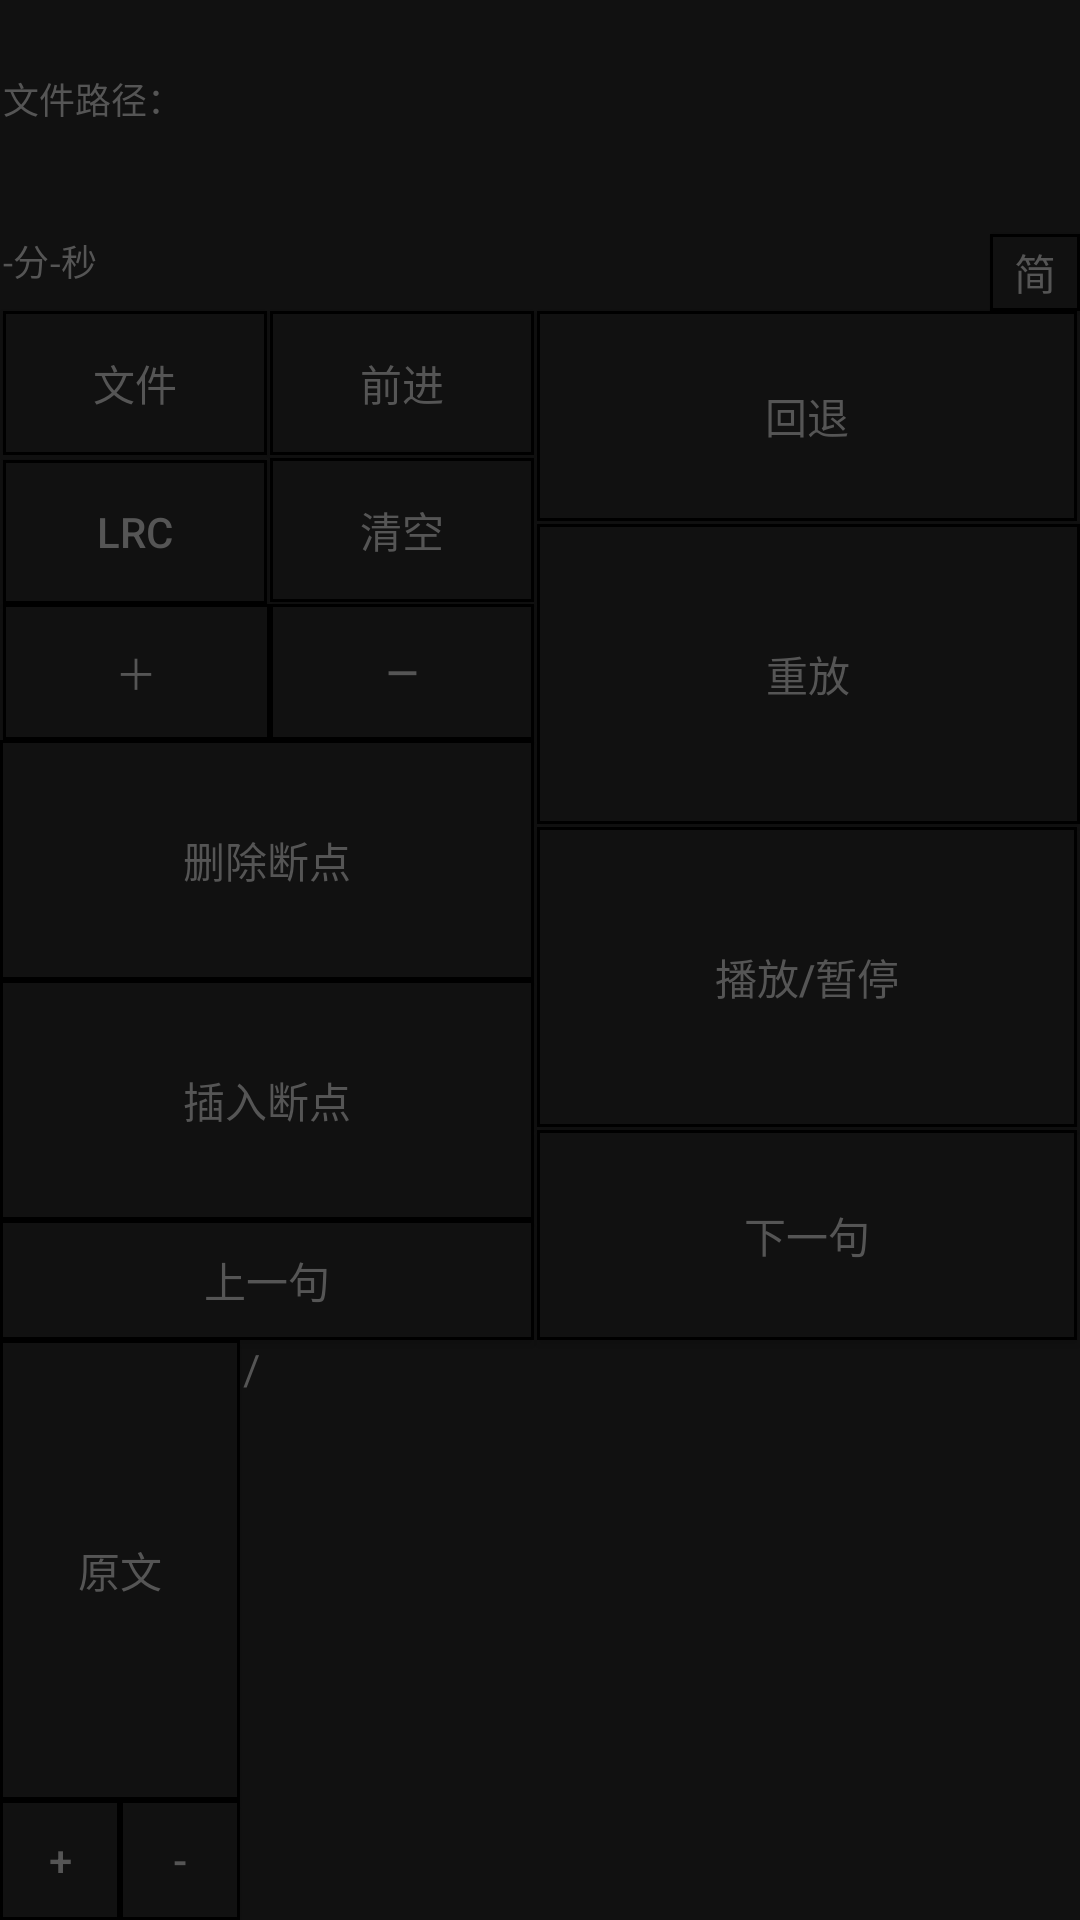

Android layout source for this screen:
<!-- AndroidManifest.xml: application theme AppTheme -->
<!-- res/layout/activity_main.xml -->
<?xml version="1.0" encoding="utf-8"?>
<android.support.constraint.ConstraintLayout xmlns:android="http://schemas.android.com/apk/res/android"
    xmlns:app="http://schemas.android.com/apk/res-auto"
    xmlns:tools="http://schemas.android.com/tools"
    android:layout_width="match_parent"
    android:layout_height="match_parent"
    android:background="#111"
    tools:context="com.example.x.listenme.MainActivity">

    <TextView
        android:id="@+id/textView2"
        android:layout_width="0dp"
        android:layout_height="wrap_content"
        android:layout_marginBottom="16dp"
        android:layout_marginEnd="8dp"
        android:text="TextView"
        android:textColor="#fff"
        android:visibility="invisible"
        app:layout_constraintBottom_toBottomOf="parent"
        app:layout_constraintEnd_toEndOf="parent"
        app:layout_constraintHorizontal_bias="0.0"
        app:layout_constraintStart_toEndOf="@+id/btnShowText" />

    <ImageView
        android:id="@+id/surfaceViewProgress"
        android:layout_width="0dp"
        android:layout_height="35dp"
        app:layout_constraintEnd_toEndOf="parent"
        app:layout_constraintLeft_toLeftOf="parent"
        app:layout_constraintRight_toRightOf="parent"
        app:layout_constraintStart_toStartOf="parent"
        app:layout_constraintTop_toBottomOf="@+id/txtFilePath" />


    <Button
        android:id="@+id/btnOpenFile"
        android:layout_width="wrap_content"
        android:layout_height="wrap_content"
        android:layout_marginLeft="1dp"
        android:layout_marginTop="8dp"
        android:background="@drawable/buttonstyle"
        android:text="文件"
        android:textColor="#555"
        app:layout_constraintLeft_toLeftOf="parent"
        app:layout_constraintTop_toBottomOf="@+id/txtPosition" />

    <Button
        android:id="@+id/btnLRC"
        android:layout_width="wrap_content"
        android:layout_height="wrap_content"
        android:background="@drawable/buttonstyle"
        android:text="LRC"
        android:textColor="#555"
        app:layout_constraintBaseline_toBaselineOf="@+id/btnClear"
        app:layout_constraintStart_toStartOf="@+id/btnOpenFile" />

    <Button
        android:id="@+id/btnClear"
        android:layout_width="wrap_content"
        android:layout_height="wrap_content"
        android:layout_marginStart="1dp"
        android:layout_marginTop="1dp"
        android:background="@drawable/buttonstyle"
        android:text="清空"
        android:textColor="#555"
        app:layout_constraintStart_toEndOf="@+id/btnOpenFile"
        app:layout_constraintTop_toBottomOf="@+id/btnOpenFile" />

    <TextView
        android:id="@+id/txtPosition"
        android:layout_width="wrap_content"
        android:layout_height="wrap_content"
        android:layout_marginStart="1dp"
        android:text="-分-秒"
        android:textColor="#555"
        android:textSize="12sp"
        app:layout_constraintStart_toStartOf="parent"
        app:layout_constraintTop_toBottomOf="@+id/surfaceViewProgress" />

    <TextView
        android:id="@+id/txtFilePath"
        android:layout_width="0dp"
        android:layout_height="19dp"
        android:layout_marginEnd="1dp"
        android:layout_marginStart="1dp"
        android:layout_marginTop="24dp"
        android:text="文件路径："
        android:textColor="#555"
        android:textSize="12sp"
        app:layout_constraintEnd_toEndOf="parent"
        app:layout_constraintStart_toStartOf="parent"
        app:layout_constraintTop_toTopOf="parent" />

    <Button
        android:id="@+id/btnBack"
        android:layout_width="0dp"
        android:layout_height="70dp"
        android:layout_marginEnd="1dp"
        android:layout_marginStart="1dp"
        android:background="@drawable/buttonstyle"
        android:text="回退"
        android:textColor="#555"
        app:layout_constraintEnd_toEndOf="parent"
        app:layout_constraintStart_toEndOf="@+id/btnForward"
        app:layout_constraintTop_toTopOf="@+id/btnForward" />

    <Button
        android:id="@+id/btnRePlay"
        android:layout_width="0dp"
        android:layout_height="100dp"
        android:layout_marginTop="1dp"
        android:background="@drawable/buttonstyle"
        android:text="重放"
        android:textColor="#555"
        app:layout_constraintEnd_toEndOf="parent"
        app:layout_constraintStart_toStartOf="@+id/btnBack"
        app:layout_constraintTop_toBottomOf="@+id/btnBack" />

    <Button
        android:id="@+id/btnPlayOrPause"
        android:layout_width="0dp"
        android:layout_height="100dp"
        android:layout_marginEnd="1dp"
        android:layout_marginTop="1dp"
        android:background="@drawable/buttonstyle"
        android:text="播放/暂停"
        android:textColor="#555"
        app:layout_constraintEnd_toEndOf="parent"
        app:layout_constraintHorizontal_bias="1.0"
        app:layout_constraintStart_toStartOf="@+id/btnRePlay"
        app:layout_constraintTop_toBottomOf="@+id/btnRePlay" />

    <Button
        android:id="@+id/btnNext"
        android:layout_width="0dp"
        android:layout_height="70dp"
        android:layout_marginBottom="1dp"
        android:layout_marginEnd="1dp"
        android:layout_marginTop="1dp"
        android:background="@drawable/buttonstyle"
        android:text="下一句"
        android:textColor="#555"
        app:layout_constraintBottom_toBottomOf="parent"
        app:layout_constraintEnd_toEndOf="parent"
        app:layout_constraintHorizontal_bias="1.0"
        app:layout_constraintStart_toStartOf="@+id/btnPlayOrPause"
        app:layout_constraintTop_toBottomOf="@+id/btnPlayOrPause"
        app:layout_constraintVertical_bias="0.0" />

    <Button
        android:id="@+id/btnForward"
        android:layout_width="wrap_content"
        android:layout_height="wrap_content"
        android:layout_marginBottom="1dp"
        android:layout_marginStart="1dp"
        android:layout_marginTop="1dp"
        android:background="@drawable/buttonstyle"
        android:text="前进"
        android:textColor="#555"
        app:layout_constraintBottom_toBottomOf="@+id/btnOpenFile"
        app:layout_constraintStart_toEndOf="@+id/btnOpenFile"
        app:layout_constraintTop_toTopOf="@+id/btnOpenFile" />

    <Button
        android:id="@+id/btnPre"
        android:layout_width="0dp"
        android:layout_height="40dp"
        android:background="@drawable/buttonstyle"
        android:text="上一句"
        android:textColor="#555"
        app:layout_constraintBottom_toBottomOf="@+id/btnNext"
        app:layout_constraintEnd_toEndOf="@+id/btnClear"
        app:layout_constraintStart_toStartOf="parent" />

    <Button
        android:id="@+id/btnInsertPoint"
        android:layout_width="0dp"
        android:layout_height="80dp"
        android:layout_marginLeft="0dp"
        android:background="@drawable/buttonstyle"
        android:text="插入断点"
        android:textColor="#555"
        app:layout_constraintBottom_toTopOf="@+id/btnPre"
        app:layout_constraintEnd_toEndOf="@+id/btnPre"
        app:layout_constraintHorizontal_bias="0.875"
        app:layout_constraintLeft_toLeftOf="parent"
        app:layout_constraintStart_toStartOf="parent" />

    <Button
        android:id="@+id/btnDelPoint"
        android:layout_width="0dp"
        android:layout_height="80dp"
        android:background="@drawable/buttonstyle"
        android:text="删除断点"
        android:textColor="#555"
        app:layout_constraintBottom_toTopOf="@+id/btnInsertPoint"
        app:layout_constraintEnd_toEndOf="@+id/btnInsertPoint"
        app:layout_constraintStart_toStartOf="@+id/btnInsertPoint" />

    <TextView
        android:id="@+id/txtText"
        android:layout_width="0dp"
        android:layout_height="wrap_content"
        android:layout_marginEnd="1dp"
        android:layout_marginStart="1dp"
        android:text="/"
        android:textColor="#555"
        android:textSize="14sp"
        app:layout_constraintEnd_toEndOf="parent"
        app:layout_constraintHorizontal_bias="0.0"
        app:layout_constraintStart_toEndOf="@+id/btnShowText"
        app:layout_constraintTop_toBottomOf="@+id/btnPre" />

    <Button
        android:id="@+id/btnShowText"
        android:layout_width="80dp"
        android:layout_height="0dp"
        android:background="@drawable/buttonstyle"
        android:text="原文"
        android:textColor="#555"
        app:layout_constraintBottom_toTopOf="@+id/btnSpeedUp"
        app:layout_constraintLeft_toLeftOf="parent"
        app:layout_constraintTop_toBottomOf="@+id/btnPre" />


    <Button
        android:id="@+id/btnVolumeUp"
        android:layout_width="0dp"
        android:layout_height="0dp"
        android:background="@drawable/buttonstyle"
        android:text="＋"
        android:textColor="#555"
        app:layout_constraintBottom_toTopOf="@+id/btnDelPoint"
        app:layout_constraintEnd_toStartOf="@+id/btnClear"
        app:layout_constraintStart_toStartOf="@+id/btnLRC"
        app:layout_constraintTop_toBottomOf="@+id/btnLRC" />

    <Button
        android:id="@+id/btnVolumeDown"
        android:layout_width="0dp"
        android:layout_height="0dp"
        android:background="@drawable/buttonstyle"

        android:text="—"
        android:textColor="#555"
        app:layout_constraintBottom_toBottomOf="@+id/btnVolumeUp"
        app:layout_constraintEnd_toEndOf="@+id/btnClear"
        app:layout_constraintStart_toStartOf="@+id/btnClear"
        app:layout_constraintTop_toTopOf="@+id/btnVolumeUp"
        app:layout_constraintVertical_bias="0.0" />

    <Button
        android:id="@+id/btnSimple"
        android:layout_width="30dp"
        android:layout_height="0dp"
        android:layout_marginRight="0dp"
        android:background="@drawable/buttonstyle"
        android:text="简"
        android:textColor="#555"
        app:layout_constraintBottom_toTopOf="@+id/btnBack"
        app:layout_constraintEnd_toEndOf="parent"
        app:layout_constraintRight_toRightOf="parent"
        app:layout_constraintTop_toTopOf="@+id/txtPosition" />

    <Button
        android:id="@+id/btnSpeedUp"
        android:layout_width="40dp"
        android:layout_height="40dp"
        android:background="@drawable/buttonstyle"
        android:text="+"
        android:textColor="#555"
        app:layout_constraintBottom_toBottomOf="parent"
        app:layout_constraintStart_toStartOf="parent" />

    <Button
        android:id="@+id/btnSpeedDown"
        android:layout_width="40dp"
        android:layout_height="40dp"
        android:background="@drawable/buttonstyle"
        android:text="-"
        android:textColor="#555"
        app:layout_constraintBottom_toBottomOf="@+id/btnSpeedUp"
        app:layout_constraintStart_toEndOf="@+id/btnSpeedUp"
        app:layout_constraintTop_toTopOf="@+id/btnSpeedUp"
        app:layout_constraintVertical_bias="0.7" />


</android.support.constraint.ConstraintLayout>
<!-- resources referenced by this layout -->
<resources>
  <!-- drawable buttonstyle (drawable) -->
  <?xml version="1.0" encoding="UTF-8"?>
  <layer-list xmlns:android="http://schemas.android.com/apk/res/android" >
  
      
      
      <item>
          <shape>
              <solid android:color="#000" />
          </shape>
      </item>
  
      
      <item
          android:bottom="1dp"
          android:left="1dp"
          android:right="1dp"
          android:top="1dp">
          <shape>
              <solid android:color="#111" />
          </shape>
      </item>
  
  </layer-list>
  <style name="AppTheme" parent="Theme.AppCompat.Light.DarkActionBar">
          
          <item name="colorPrimary">@color/colorPrimary</item>
          <item name="colorPrimaryDark">@color/colorPrimaryDark</item>
          <item name="colorAccent">@color/colorAccent</item>
      </style>
  <!-- not gathered from this repository: default colours our renderer supplied (Android Studio template values) -->
  <color name="colorPrimary">#FF6200EE</color>
  <color name="colorPrimaryDark">#FF3700B3</color>
  <color name="colorAccent">#FF03DAC5</color>
</resources>
